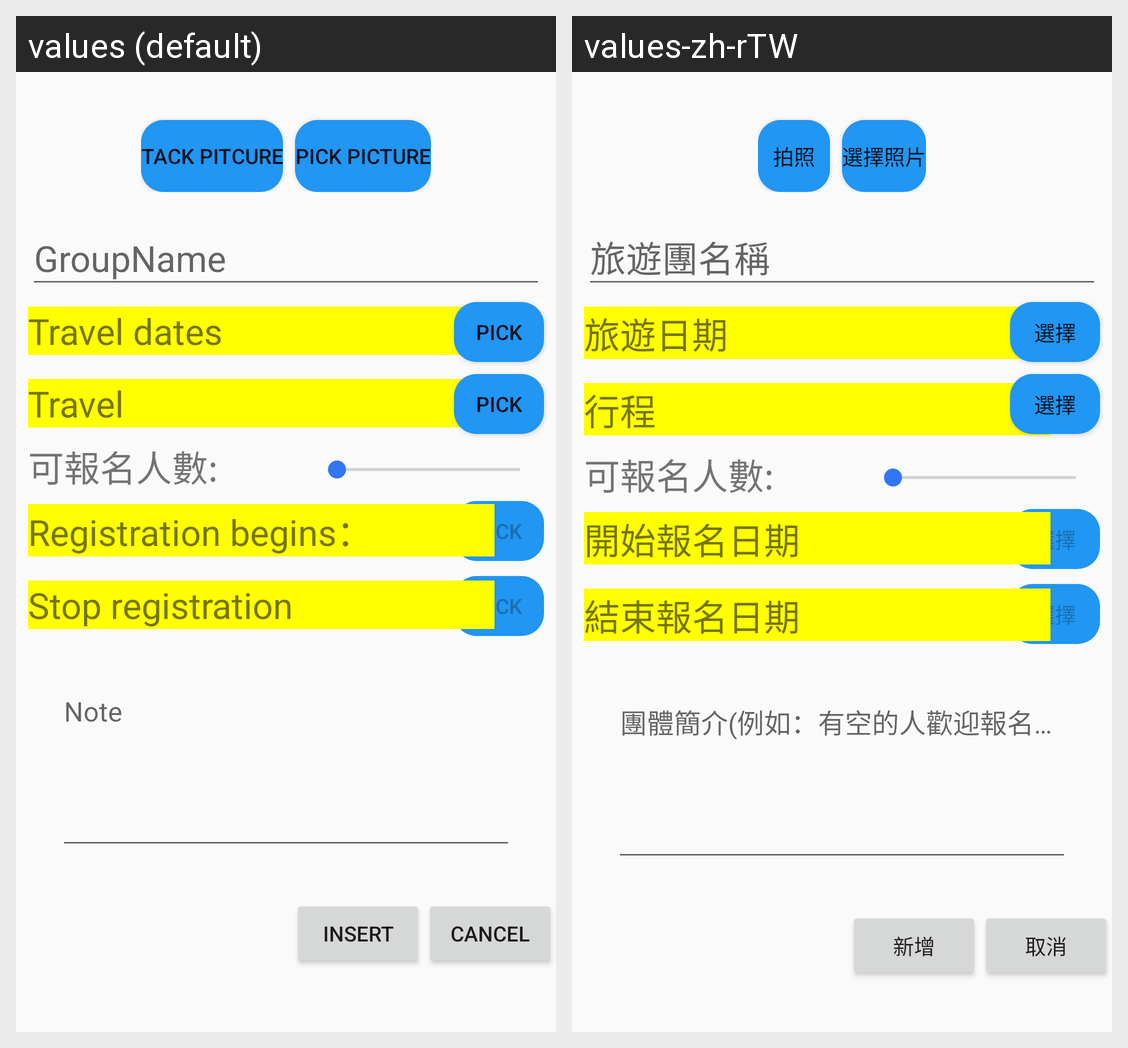

The Android screen above is rendered under two locales of the same app. Produce the string resources it draws, with the default and per-locale values.
Android screen res/layout/fragment_insert.xml rendered under 2 locales, left to right: values (default), values-zh-rTW. Device: Nexus 5 (rendered at 1080×1920; each locale shown at half size, 540×960, under a caption strip naming it); theme AppTheme.
Strings drawn on this screen, with the default value and each locale's value (text and hints the layout hard-codes, and strings that could not be matched under every locale, appear in the picture but are not listed):

textDatePicker
  values: Pick
  values-zh-rTW: 選擇

textTravelName
  values: Pick
  values-zh-rTW: 選擇

textTravel
  values: Travel
  values-zh-rTW: 行程

textTakePicture
  values: Tack Pitcure
  values-zh-rTW: 拍照

textPickPicture
  values: Pick Picture
  values-zh-rTW: 選擇照片

textStartDate
  values: Travel dates
  values-zh-rTW: 旅遊日期

textDateStart
  values: Registration begins：
  values-zh-rTW: 開始報名日期

textDateEnd
  values: Stop registration
  values-zh-rTW: 結束報名日期

textInsert
  values: Insert
  values-zh-rTW: 新增

textCancel
  values: Cancel
  values-zh-rTW: 取消
